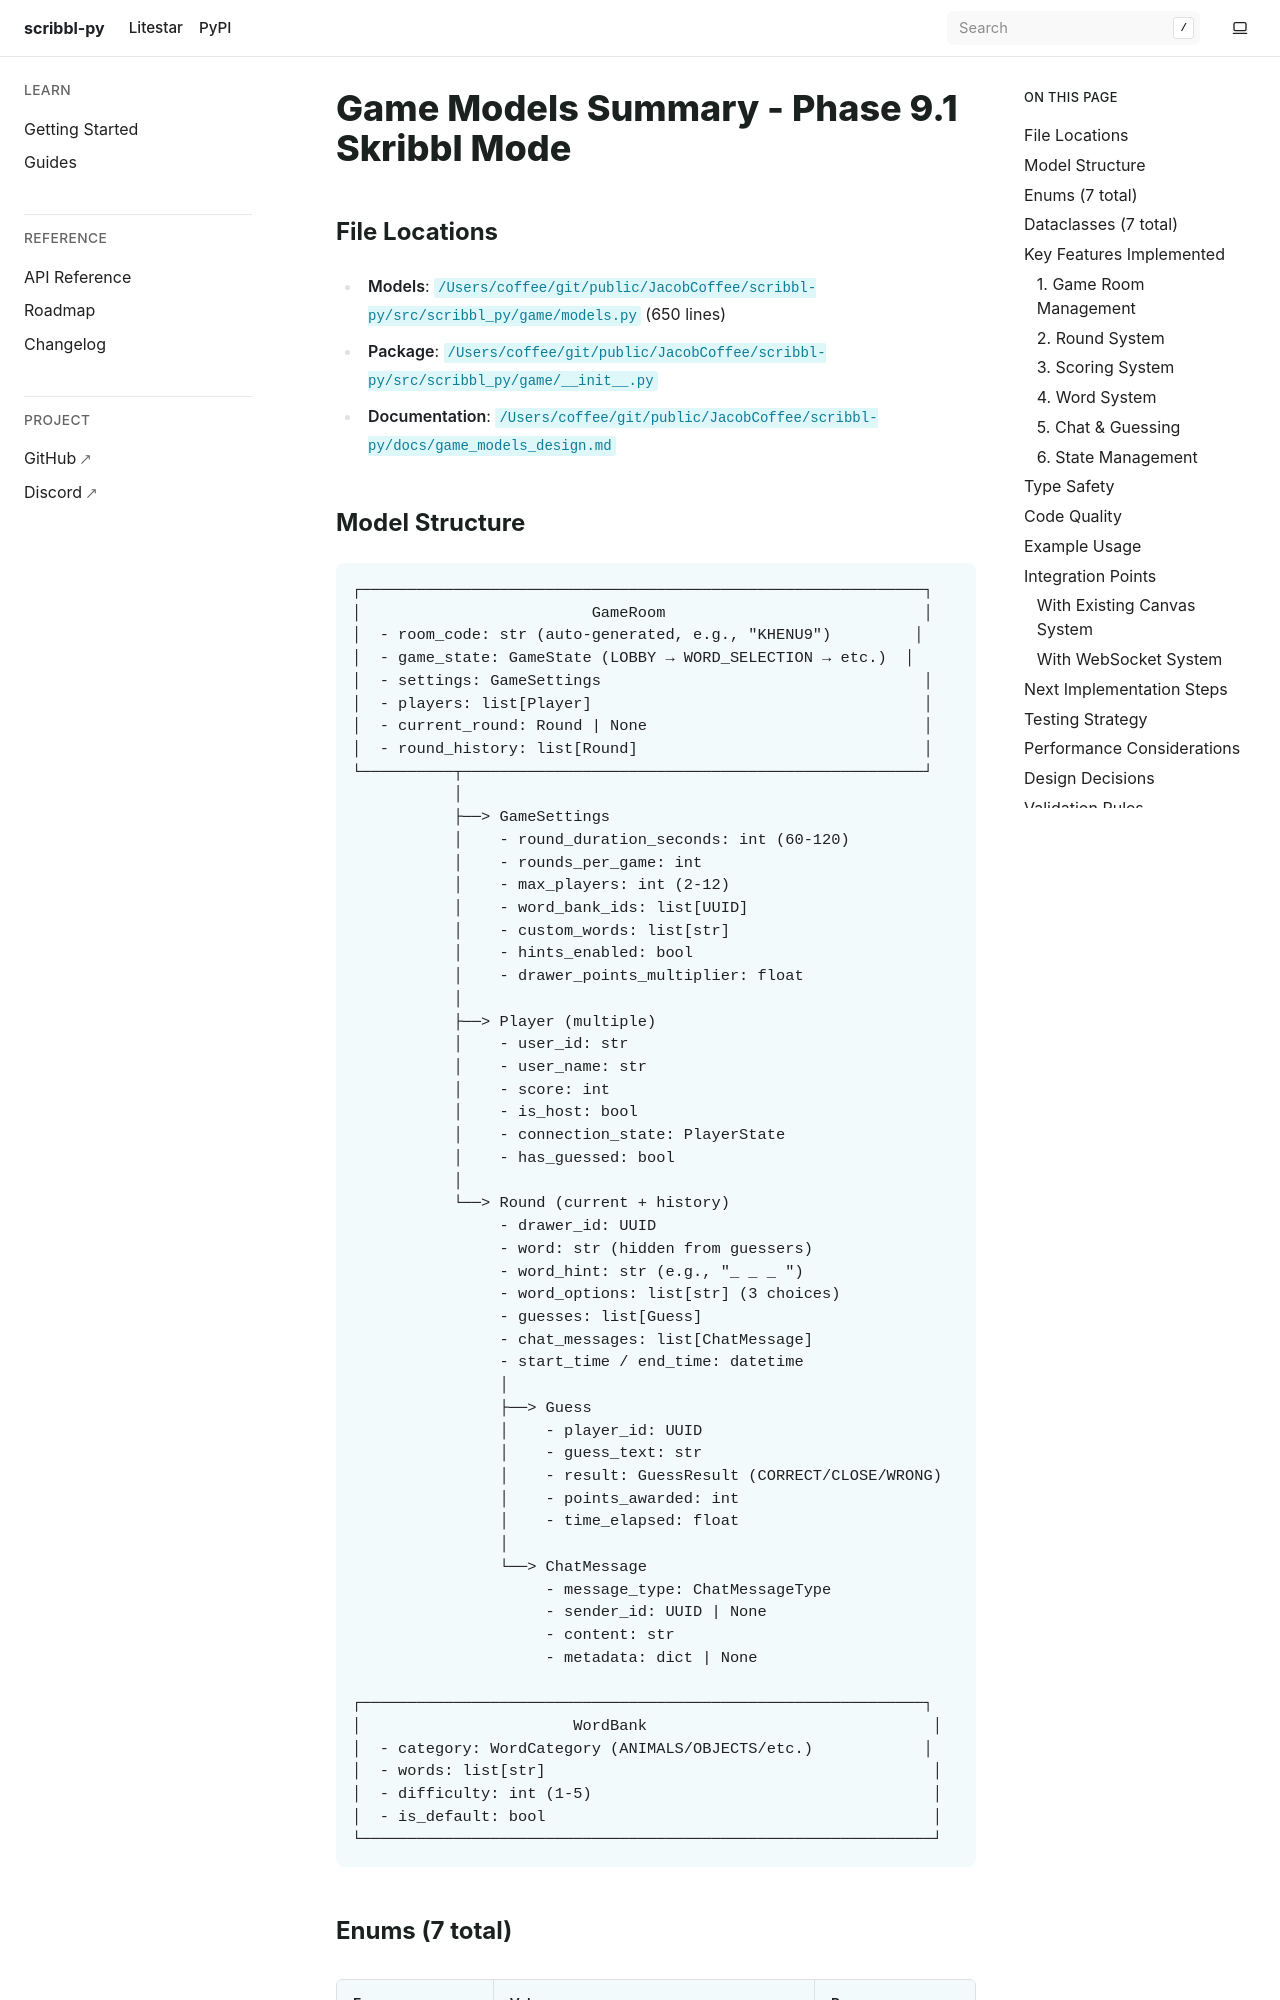

repository: JacobCoffee/litestar-scribble · page: pr-preview/pr-6/game_models_summary.html · generator: sphinx

# Game Models Summary - Phase 9.1 Skribbl Mode

## File Locations

- **Models**: `/Users/coffee/git/public/JacobCoffee/scribbl-py/src/scribbl_py/game/models.py` (650 lines)
- **Package**: `/Users/coffee/git/public/JacobCoffee/scribbl-py/src/scribbl_py/game/__init__.py`
- **Documentation**: `/Users/coffee/git/public/JacobCoffee/scribbl-py/docs/game_models_design.md`
